Image classification data set "datasets" (peterhsu2018/AIA_project on GitHub). Class labels (2): abnormal, normal.

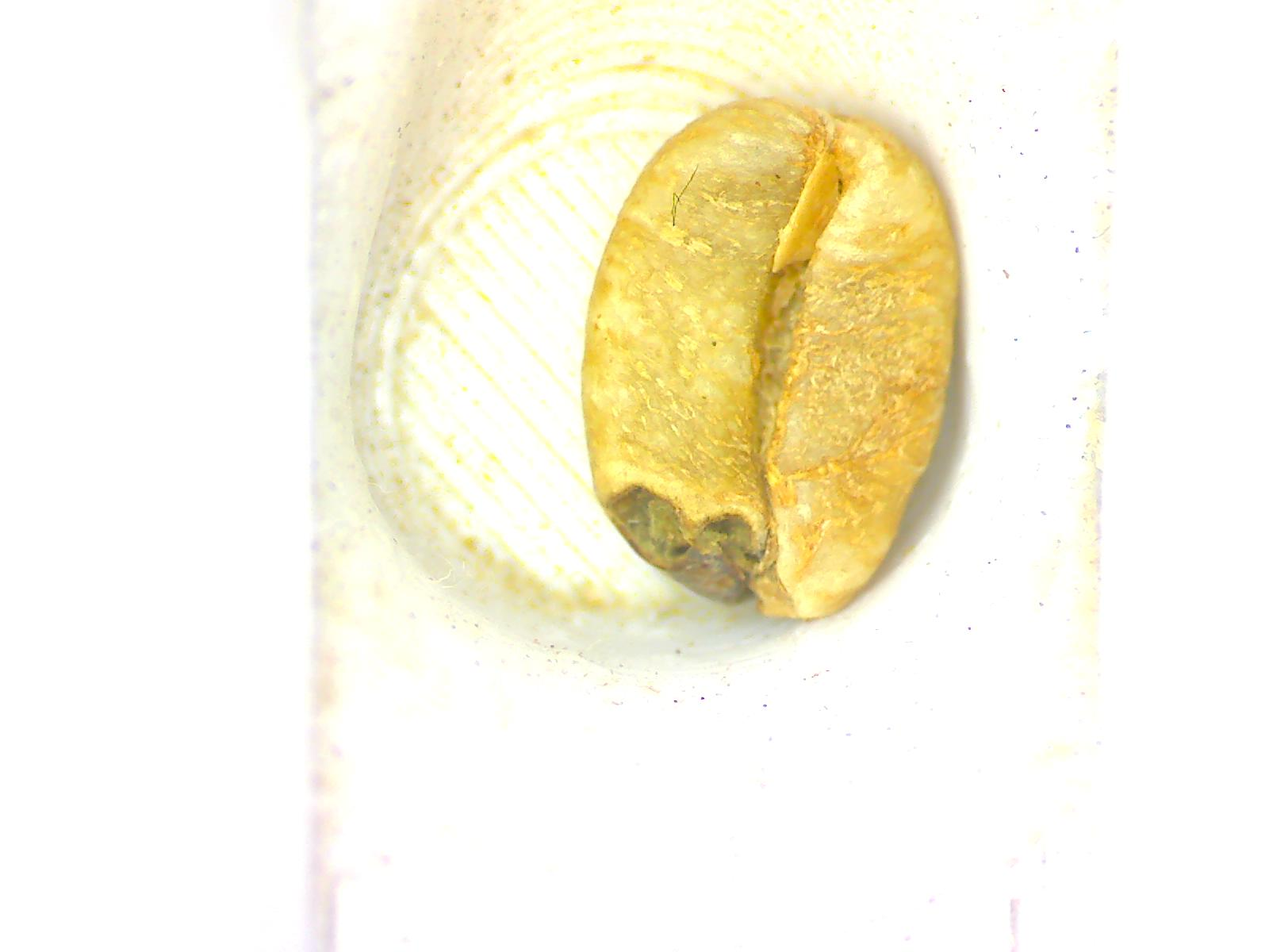
Label: abnormal

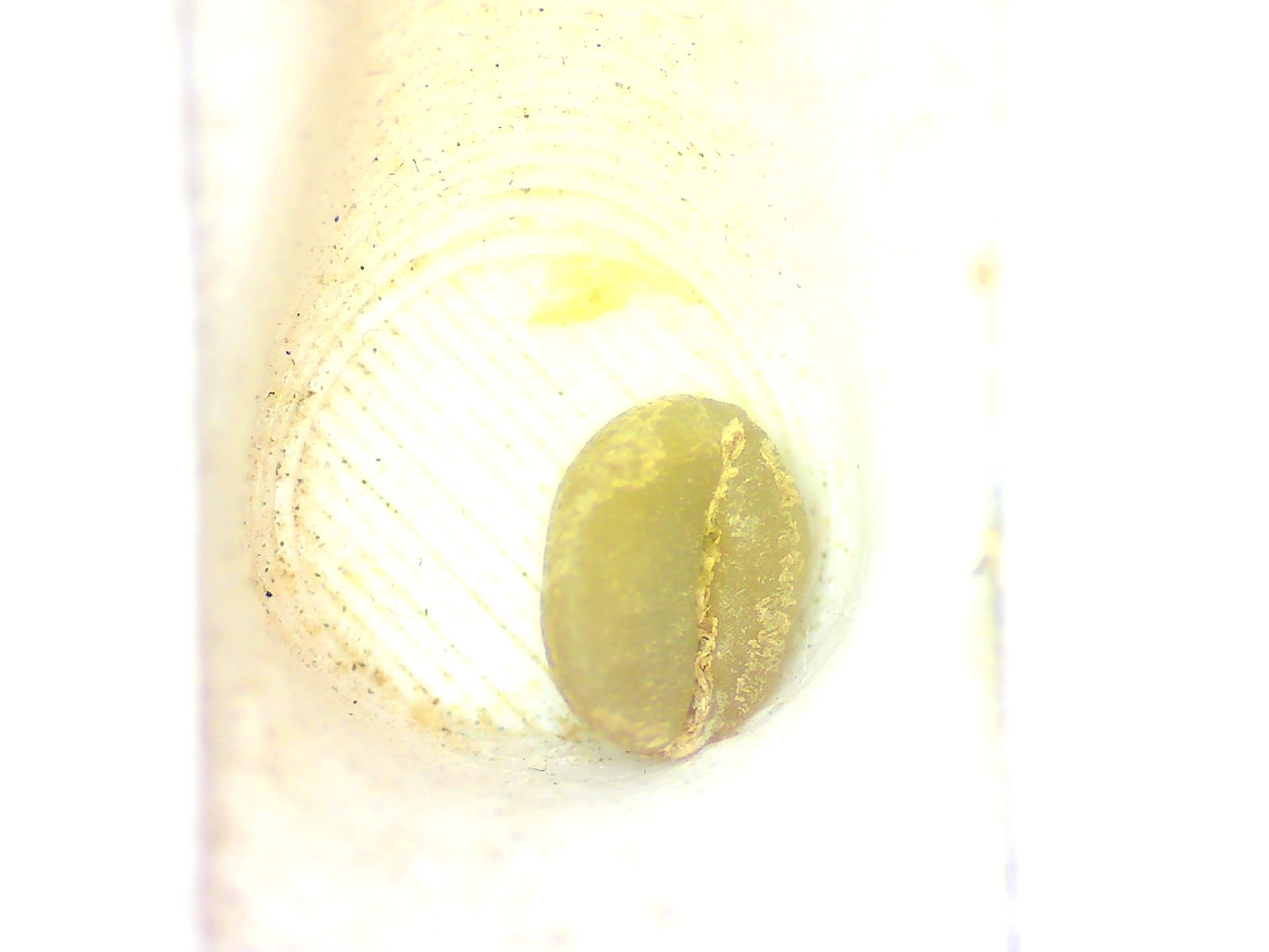
Label: normal

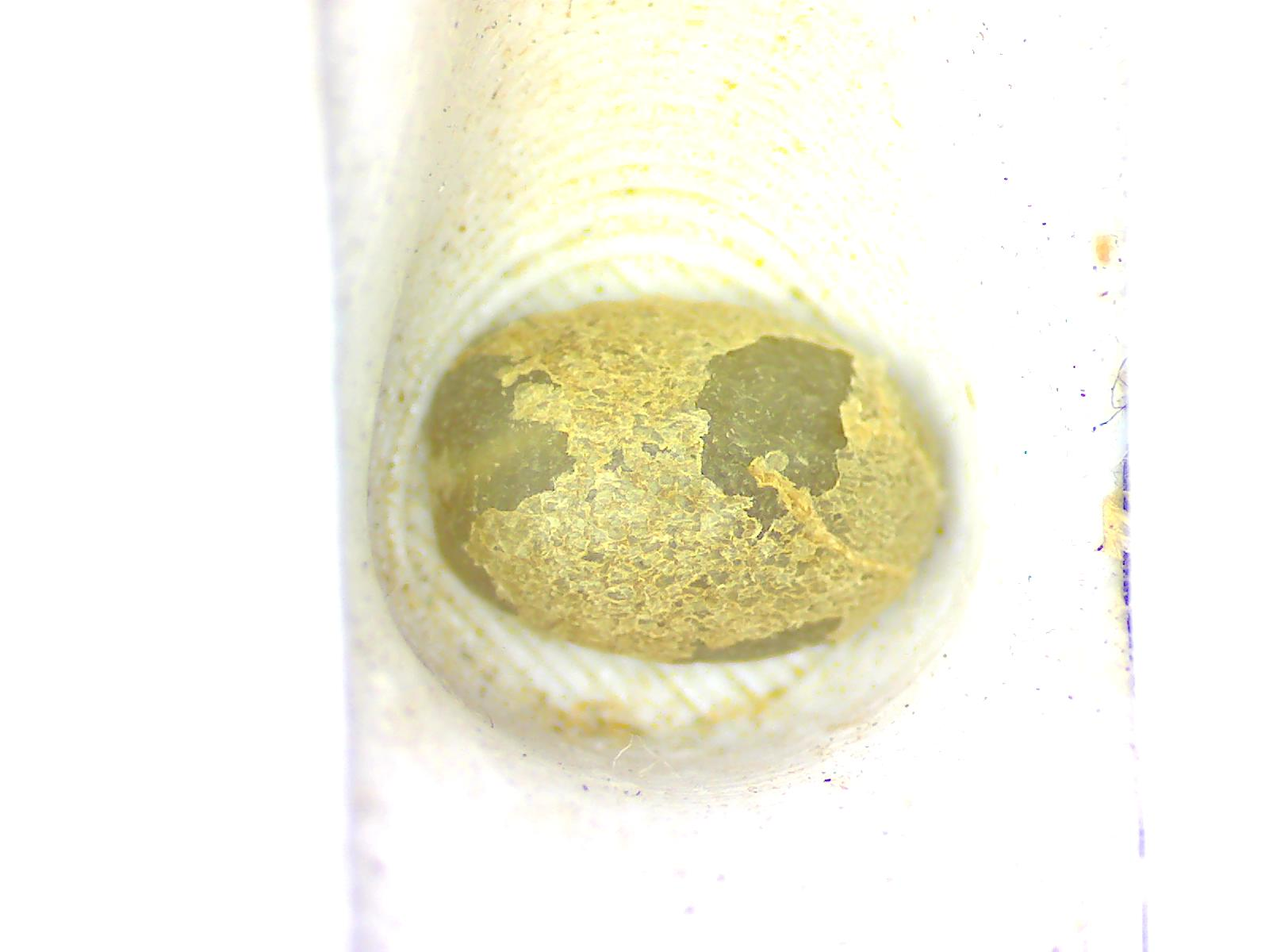
Label: normal

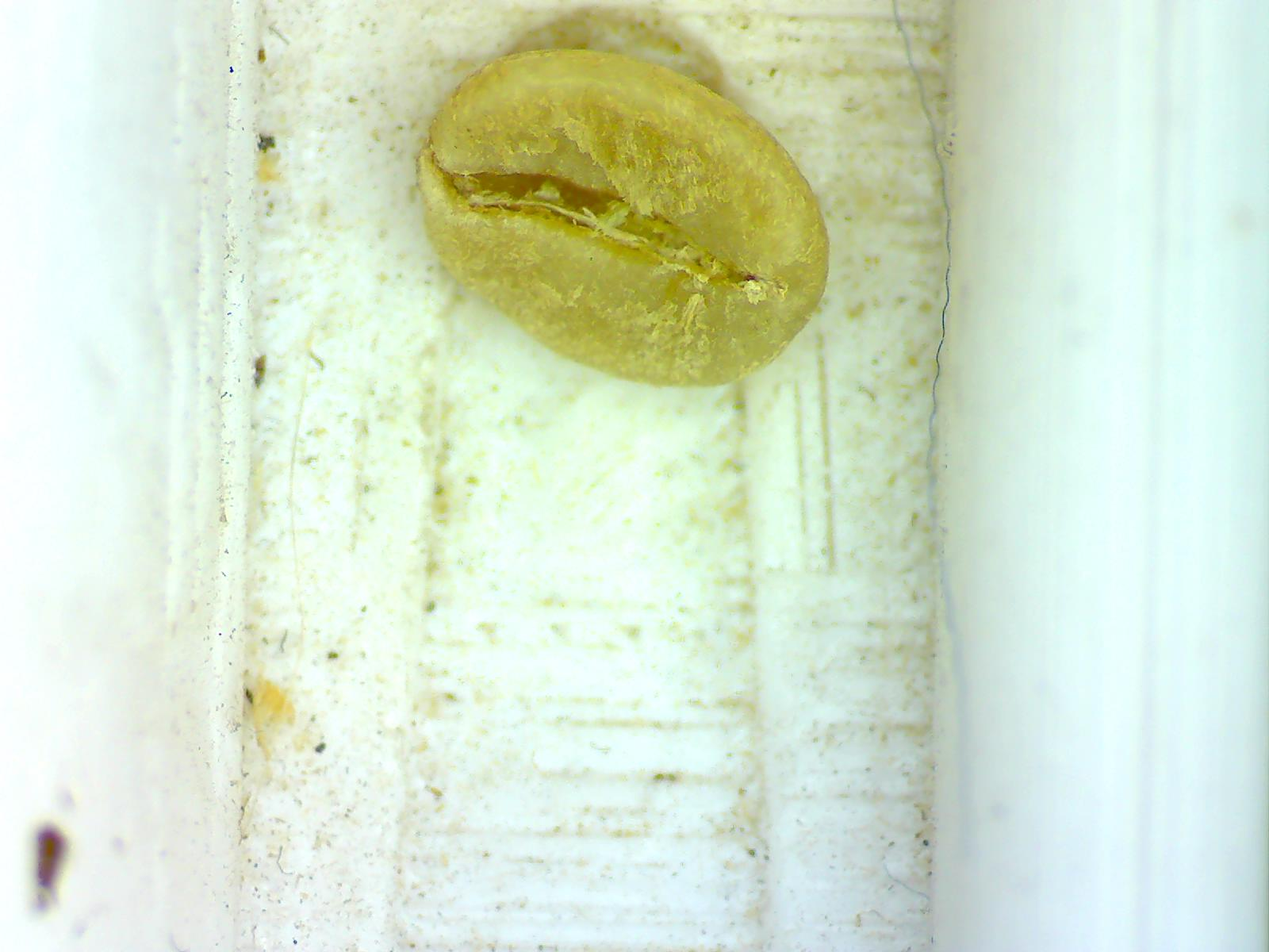
Label: normal

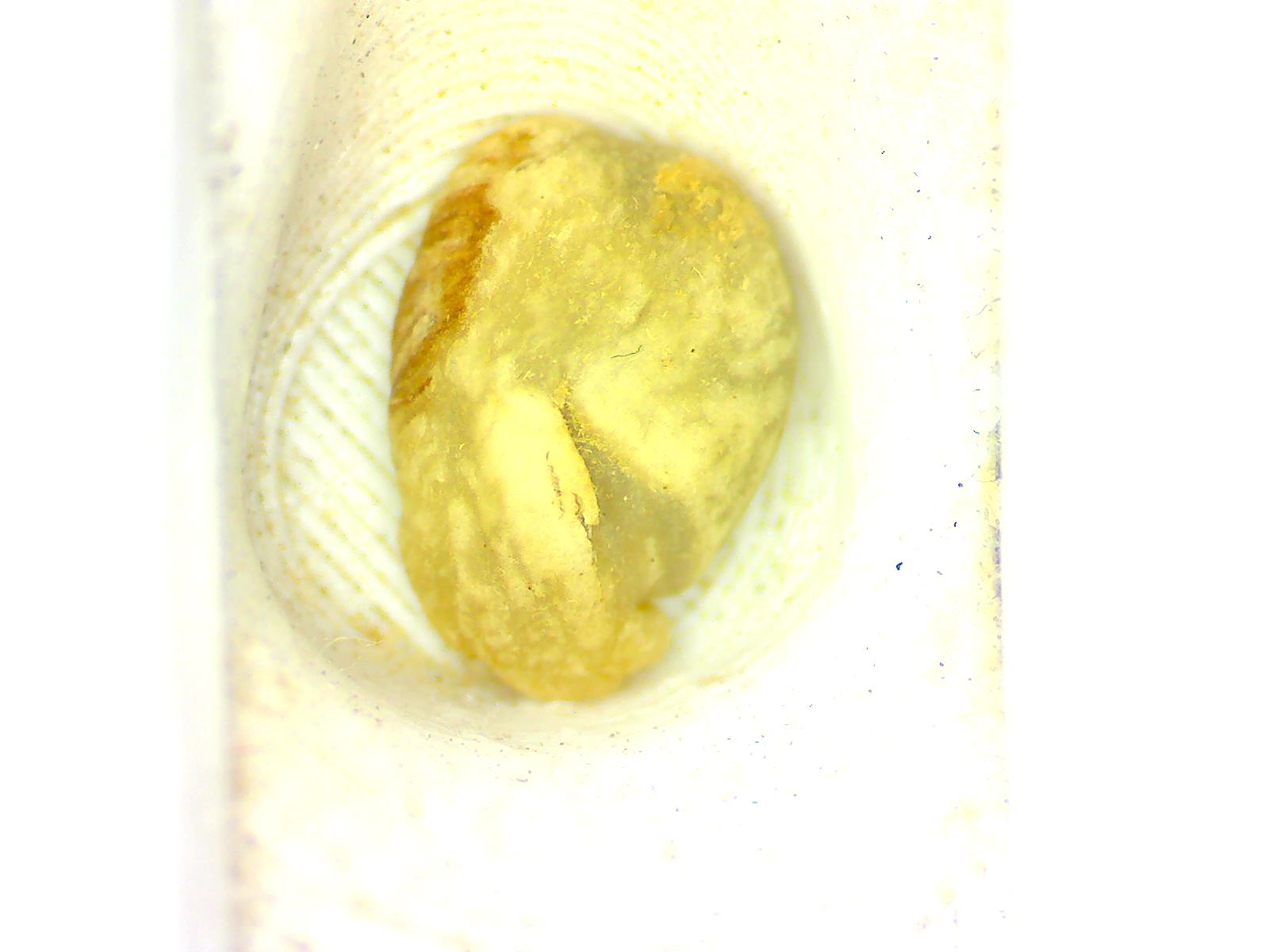
Label: abnormal

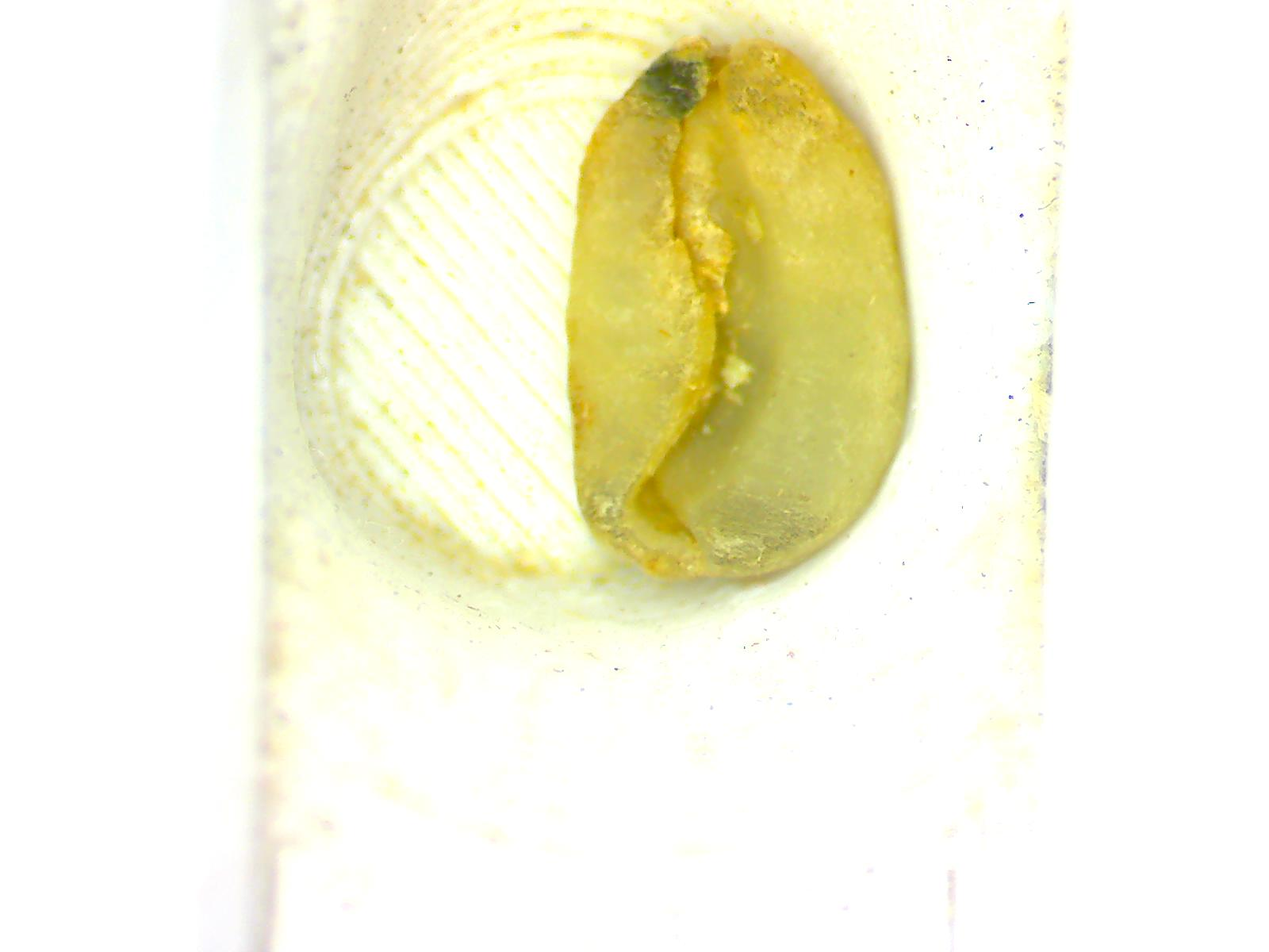
Label: abnormal
